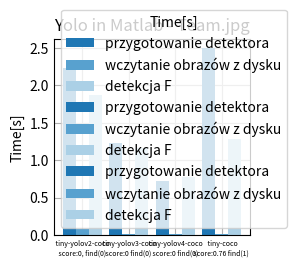

Source code (Python):
import matplotlib.pyplot as plt
import numpy as np

plt.style.use('_mpl-gallery')


# https://www.mathworks.com/matlabcentral/answers/1755450-how-to-add-numerical-value-in-the-stacked-bar-chart
# https://www.datacamp.com/tutorial/python-bar-plot

library=[None,None,None,None]
librarye=[None,None,None,None]
libraryf=[None,None,None,None]


d0=[None,None,None,None]
d1=[None,None,None,None]
d2=[None,None,None,None]
d3=[None,None,None,None]

e0=[None,None,None,None]
e1=[None,None,None,None]
e2=[None,None,None,None]
e3=[None,None,None,None]

f0=[None,None,None,None]
f1=[None,None,None,None]
f2=[None,None,None,None]
f3=[None,None,None,None]

#################################

# net: tiny-yolov2-coco; task:dog1; class: ? score: 0.000000;  prepare detectortime: :2.230185;
# load image time: 0.083492; detect object time: 1.877422
library[ 0 ]=" tiny-yolov2-coco\n score:0, find(0) "
d0[0]=2.230185
d1[0]=0.083492
d2[0]=1.877422
# net: tiny-yolov3-coco; task:dog1; class: ? score: 0.000000;  prepare detectortime: :1.225820;
# load image time: 0.011383; detect object time: 1.161000
library[ 1 ]=" tiny-yolov3-coco\n score:0 find(0) "
d0[1]=1.225820
d1[1]=0.011383
d2[1]=1.161000
# net: tiny-yolov4-coco; task:dog1; class: ? score: 0.000000;  prepare detectortime: :0.718696;
# load image time: 0.011418; detect object time: 0.780485
library[ 2 ]=" tiny-yolov4-coco\n score:0 find(0) "
d0[2]=0.718696
d1[2]=0.011418
d2[2]=0.780485
# net: tiny-coco; task:dog1; class: dog score: 0.762755;  prepare detectortime: :2.496382;
# load image time: 0.008481; detect object time: 1.285220
library[ 3 ]=" tiny-coco\n score:0.76 find(1) "
d0[3]=2.496382
d1[3]=0.008481
d2[3]=1.285220
# net: tiny-yolov2-coco; task:dog2; class: dog score: 0.879725;  prepare detectortime: :0.523928;
# load image time: 0.020516; detect object time: 0.320706
librarye[ 0 ]=" tiny-yolov2-coco\n score:0.87 find(1) "
e0[0]=0.523928 
e1[0]=0.020516 
e2[0]=0.320706 
# net: tiny-yolov3-coco; task:dog2; class: dog score: 0.936445;  prepare detectortime: :0.404241; 
# load image time: 0.007615; detect object time: 0.318037 
librarye[ 1 ]=" tiny-yolov3-coco\n score:0.93 find(1)"
e0[1]=0.404241 
e1[1]=0.007615 
e2[1]=0.318037 
# net: tiny-yolov4-coco; task:dog2; class: dog score: 0.588947;  prepare detectortime: :0.371717; 
# load image time: 0.005622; detect object time: 0.299549 
librarye[ 2 ]=" tiny-yolov4-coco\n score:0.58 find(1)"
e0[2]=0.371717 
e1[2]=0.005622 
e2[2]=0.299549 
# net: tiny-coco; task:dog2; class: dog score: 0.922000;  prepare detectortime: :1.426154; 
# load image time: 0.005423; detect object time: 0.646664 
librarye[ 3 ]=" tiny-coco\n score:0.92 find(1)"
e0[3]=1.426154 
e1[3]=0.005423 
e2[3]=0.646664 
# net: tiny-yolov2-coco; task:team; class: person score: 0.707635;  prepare detectortime: :0.340283; 
# load image time: 0.053012; detect object time: 0.186609 
libraryf[ 0 ]=" tiny-yolov2-coco\n score:0.70 find(6)"
f0[0]=0.340283 
f1[0]=0.053012 
f2[0]=0.186609 
# net: tiny-yolov3-coco; task:team; class: person score: 0.949395;  prepare detectortime: :0.301683; 
# load image time: 0.016144; detect object time: 0.165678
libraryf[ 1 ]=" tiny-yolov3-coco\n score:0.94 find(9) "
f0[1]=0.301683 
f1[1]=0.016144 
f2[1]=0.165678 
# net: tiny-yolov4-coco; task:team; class: person score: 0.718039;  prepare detectortime: :0.345861; 
# load image time: 0.011555; detect object time: 0.260877
libraryf[ 2 ]=" tiny-yolov4-coco\n score:0.71 find(6)"
f0[2]=0.345861 
f1[2]=0.011555 
f2[2]=0.260877 
# net: tiny-coco; task:team; class: person score: 0.878444;  prepare detectortime: :1.249539; 
# load image time: 0.007218; detect object time: 0.594101 
libraryf[ 3 ]=" tiny-coco\n score:0.87 find(7)" 
f0[3]=1.249539 
f1[3]=0.007218 
f2[3]=0.594101 


################################



# Define library names
#library = ['Yolo2', 'Yolo3', 'Yolo4', 'Yolo5']

# Number of Enthusiasts for different regions
#enthusiasts_north = [2000, 1500, 2500, 2000]
#enthusiasts_south = [1500, 1300, 2000, 1800]
bar_width = 0.28
x = np.arange( len(library) )
offset = bar_width

# Grouped Bar Plot
plt.bar( x-offset         , d0, bar_width, label='przygotowanie detektora')
plt.bar( x         , d1, bar_width, label='wczytanie obrazów z dysku')
plt.bar( x+offset         , d2, bar_width, label='detekcja F')

# Adding labels and title
#plt.xlabel('Yolo ')
plt.ylabel('Time[s]')
plt.xticks(x, library, size=5)
plt.legend(title='Time[s]')
plt.title('Yolo in Matlab - Dog1.jpg')

plt.savefig( '03_Yolo_MATLAB_dog1.pdf',dpi=400 )
#plt.show()
#plt.close()


######################################


plt.title('Yolo in Matlab - Team.jpg')
plt.style.use('_mpl-gallery')

# Grouped Bar Plot
plt.bar( x-offset         , e0, bar_width, label='przygotowanie detektora')
plt.bar( x         , e1, bar_width, label='wczytanie obrazów z dysku')
plt.bar( x+offset         , e2, bar_width, label='detekcja F')

# Adding labels and title
#plt.xlabel('Yolo ')
plt.ylabel('Time[s]')
plt.xticks(x, library, size=5)
plt.legend(title='Time[s]')
plt.title('Yolo in Matlab - Dog2.jpg')

plt.savefig( '03_Yolo_MATLAB_dog2.pdf',dpi=400 )
#plt.show()
#plt.close()


#########################################


plt.title('Yolo in Matlab - Team.jpg')
plt.style.use('_mpl-gallery')

# Grouped Bar Plot
plt.bar( x-offset         , f0, bar_width, label='przygotowanie detektora')
plt.bar( x         , f1, bar_width, label='wczytanie obrazów z dysku')
plt.bar( x+offset         , f2, bar_width, label='detekcja F')

# Adding labels and title
#plt.xlabel('Yolo ')
plt.ylabel('Time[s]')
plt.xticks(x, library, size=5)
plt.legend(title='Time[s]')
plt.title('Yolo in Matlab - Team.jpg')

plt.savefig( '03_Yolo_MATLAB_team.pdf',dpi=400 )
#plt.show()
#plt.close()







